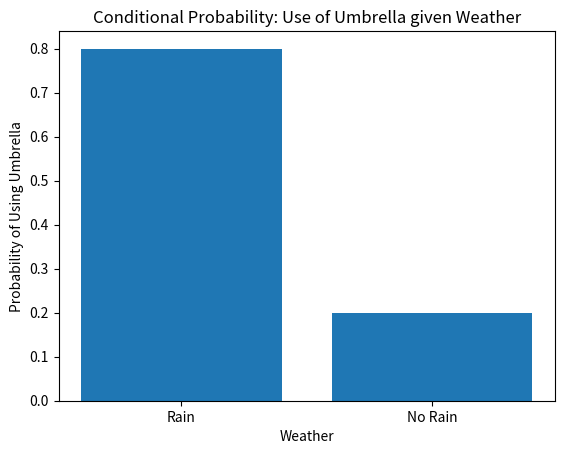

This figure's Python source:
'''
Problem Statement:
We want to understand the relationship between weather conditions and the probability of 
people using an umbrella. To investigate this, we collected data on rainy and non-rainy 
days and determined the corresponding conditional probabilities of people using an umbrella. 
The problem is to visualize this information using a bar chart.

Given Information:
- The probability of rain is 0.3 (30% chance of rain).
- Given that it is raining, the probability of using an umbrella is 0.8 (80% chance).
- Given that it is not raining, the probability of using an umbrella is 0.2 (20% chance).

Solution:
To depict the conditional probabilities graphically, we use a bar chart. The chart will 
have the weather conditions ('Rain' and 'No Rain') on the x-axis and the probability of 
using an umbrella on the y-axis.
'''

import matplotlib.pyplot as plt

# Conditional probabilities
rain_prob = 0.3
umbrella_given_rain_prob = 0.8
umbrella_given_no_rain_prob = 0.2

# Data for the bar chart
x = ['Rain', 'No Rain']
y = [umbrella_given_rain_prob, umbrella_given_no_rain_prob]

# Plotting the bar chart
plt.bar(x, y)
plt.xlabel('Weather')
plt.ylabel('Probability of Using Umbrella')
plt.title('Conditional Probability: Use of Umbrella given Weather')
plt.show()